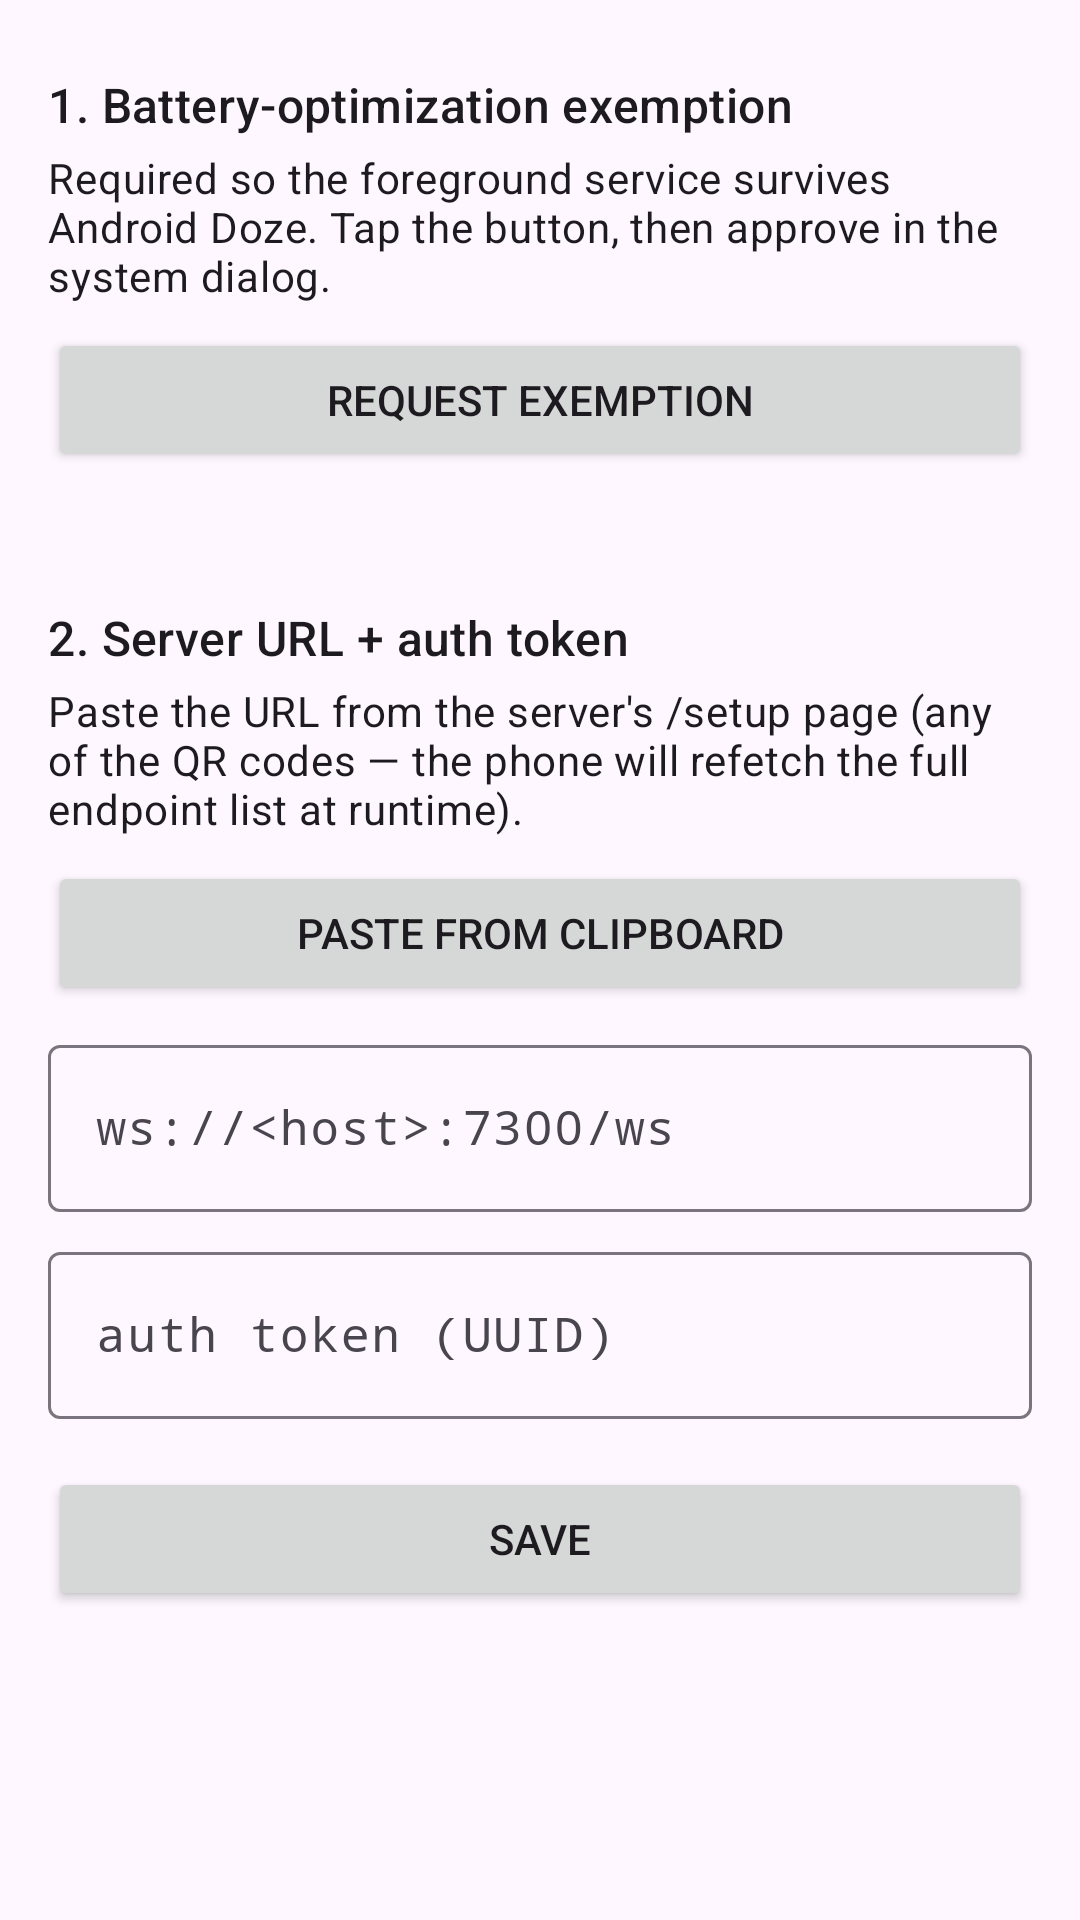

Layout XML and referenced resources for this Android screen:
<!-- AndroidManifest.xml: application theme Theme.G2CC -->
<!-- res/layout/activity_setup.xml -->
<?xml version="1.0" encoding="utf-8"?>
<ScrollView
    xmlns:android="http://schemas.android.com/apk/res/android"
    xmlns:app="http://schemas.android.com/apk/res-auto"
    android:layout_width="match_parent"
    android:layout_height="match_parent">

    <LinearLayout
        android:layout_width="match_parent"
        android:layout_height="wrap_content"
        android:orientation="vertical"
        android:padding="16dp">

        <TextView
            android:layout_width="match_parent"
            android:layout_height="wrap_content"
            android:text="@string/setup_step1"
            android:textAppearance="?attr/textAppearanceTitleMedium"
            android:layout_marginTop="8dp" />

        <TextView
            android:layout_width="match_parent"
            android:layout_height="wrap_content"
            android:text="@string/setup_step1_desc"
            android:textAppearance="?attr/textAppearanceBodyMedium"
            android:layout_marginTop="4dp" />

        <Button
            android:id="@+id/battOptButton"
            android:layout_width="match_parent"
            android:layout_height="wrap_content"
            android:text="@string/setup_batt_btn"
            android:layout_marginTop="8dp" />

        <TextView
            android:id="@+id/battStatus"
            android:layout_width="match_parent"
            android:layout_height="wrap_content"
            android:textAppearance="?attr/textAppearanceBodySmall"
            android:layout_marginTop="4dp"
            tools:text="@string/setup_batt_pending"
            xmlns:tools="http://schemas.android.com/tools" />

        <TextView
            android:layout_width="match_parent"
            android:layout_height="wrap_content"
            android:text="@string/setup_step2"
            android:textAppearance="?attr/textAppearanceTitleMedium"
            android:layout_marginTop="24dp" />

        <TextView
            android:layout_width="match_parent"
            android:layout_height="wrap_content"
            android:text="@string/setup_step2_desc"
            android:textAppearance="?attr/textAppearanceBodyMedium"
            android:layout_marginTop="4dp" />

        <Button
            android:id="@+id/pasteUrlButton"
            android:layout_width="match_parent"
            android:layout_height="wrap_content"
            android:text="@string/setup_paste_btn"
            android:layout_marginTop="8dp" />

        <com.google.android.material.textfield.TextInputLayout
            android:layout_width="match_parent"
            android:layout_height="wrap_content"
            android:layout_marginTop="8dp"
            android:hint="@string/setup_url_hint">

            <com.google.android.material.textfield.TextInputEditText
                android:id="@+id/urlField"
                android:layout_width="match_parent"
                android:layout_height="wrap_content"
                android:inputType="textUri"
                android:fontFamily="monospace" />
        </com.google.android.material.textfield.TextInputLayout>

        <com.google.android.material.textfield.TextInputLayout
            android:layout_width="match_parent"
            android:layout_height="wrap_content"
            android:layout_marginTop="8dp"
            android:hint="@string/setup_token_hint">

            <com.google.android.material.textfield.TextInputEditText
                android:id="@+id/tokenField"
                android:layout_width="match_parent"
                android:layout_height="wrap_content"
                android:inputType="text"
                android:fontFamily="monospace" />
        </com.google.android.material.textfield.TextInputLayout>

        <Button
            android:id="@+id/saveButton"
            android:layout_width="match_parent"
            android:layout_height="wrap_content"
            android:text="@string/setup_save_btn"
            android:layout_marginTop="16dp" />

    </LinearLayout>
</ScrollView>
<!-- resources referenced by this layout -->
<resources>
  <string name="setup_batt_btn">Request exemption</string>
  <string name="setup_batt_pending">Exemption pending</string>
  <string name="setup_paste_btn">Paste from clipboard</string>
  <string name="setup_save_btn">Save</string>
  <string name="setup_step1">1. Battery-optimization exemption</string>
  <string name="setup_step1_desc">Required so the foreground service survives Android Doze. Tap the button, then approve in the system dialog.</string>
  <string name="setup_step2">2. Server URL + auth token</string>
  <string name="setup_step2_desc">Paste the URL from the server\'s /setup page (any of the QR codes — the phone will refetch the full endpoint list at runtime).</string>
  <string name="setup_token_hint">auth token (UUID)</string>
  <string name="setup_url_hint">ws://&lt;host&gt;:7300/ws</string>
  <style name="Theme.G2CC" parent="Theme.Material3.DayNight.NoActionBar">
          <item name="android:statusBarColor" tools:targetApi="l">?attr/colorPrimary</item>
      </style>
</resources>
